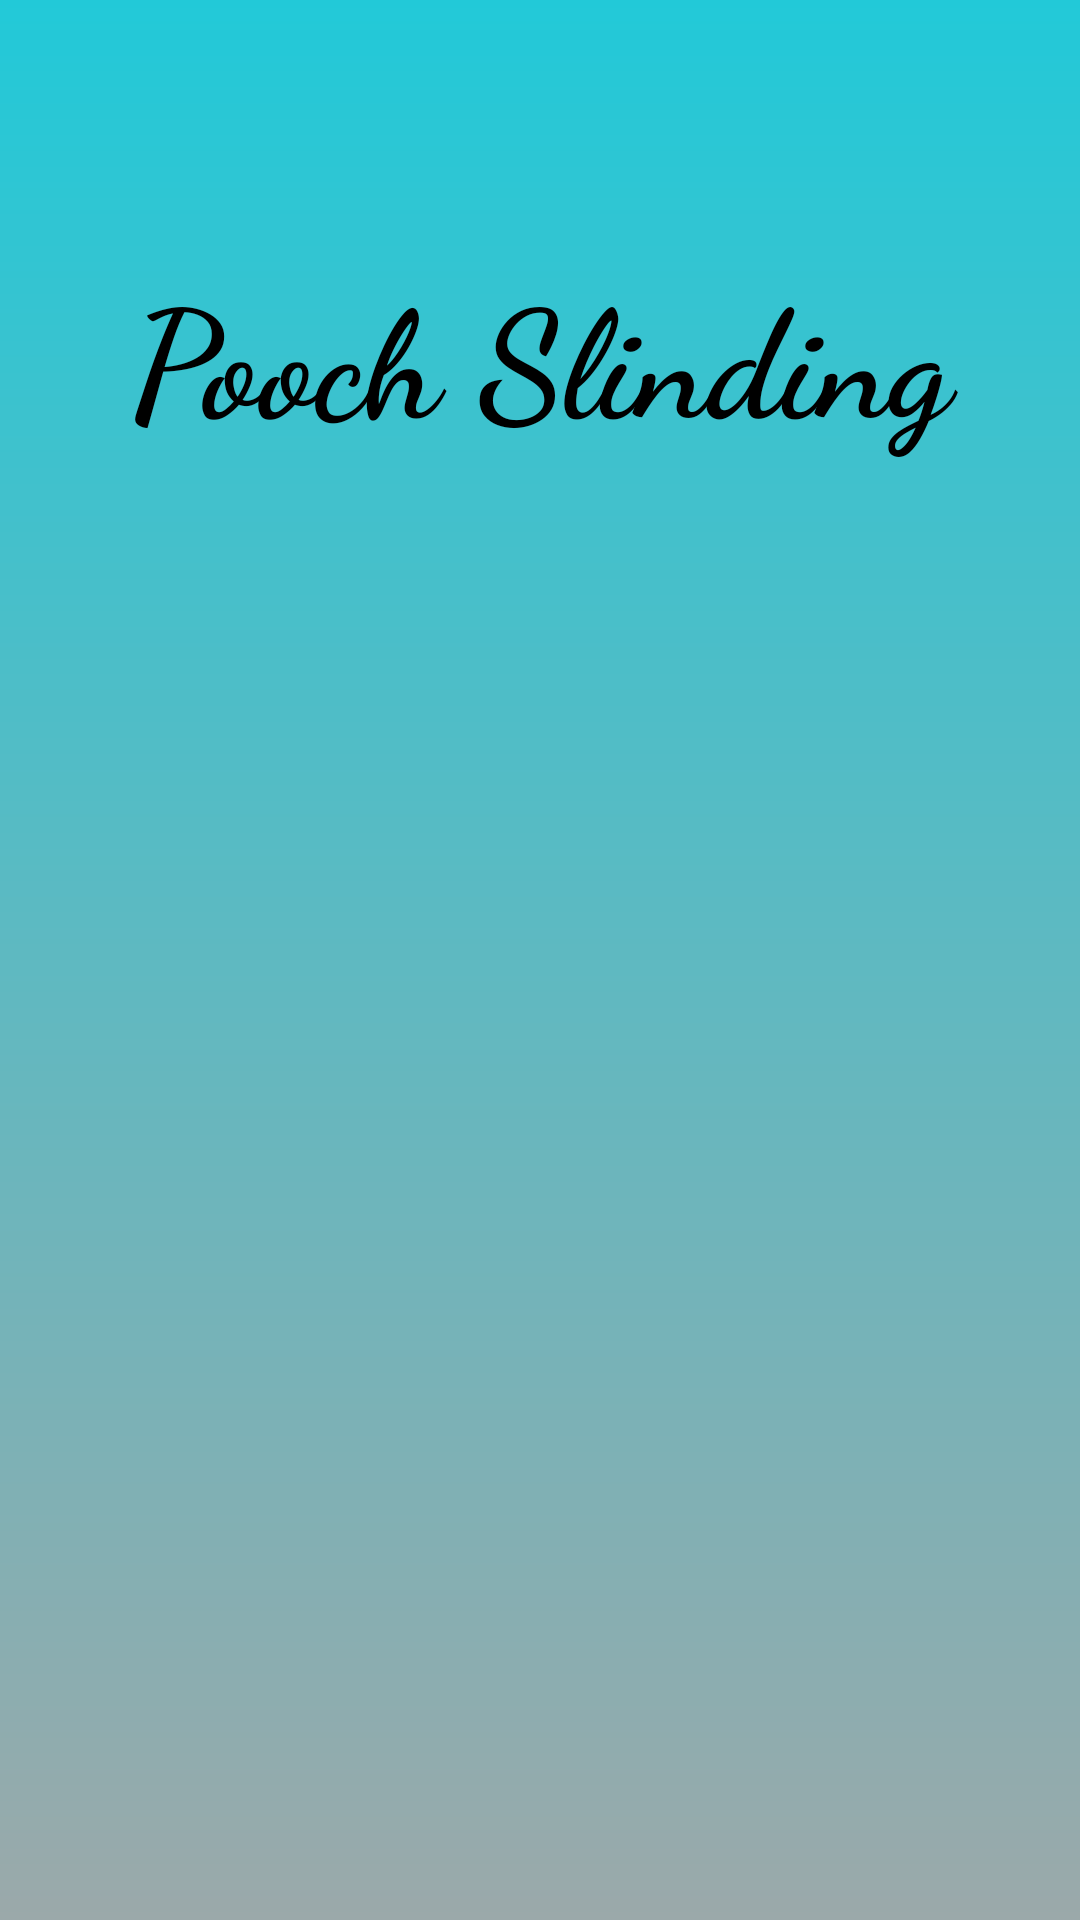

Here is an Android app screen rendered from its layout file. Give the layout XML and the strings, colors and styles it references.
<!-- AndroidManifest.xml: application theme Theme.PoochSlinding -->
<!-- res/layout/activity_splash_screen.xml -->
<?xml version="1.0" encoding="utf-8"?>
<androidx.constraintlayout.widget.ConstraintLayout xmlns:android="http://schemas.android.com/apk/res/android"
    xmlns:app="http://schemas.android.com/apk/res-auto"
    xmlns:tools="http://schemas.android.com/tools"
    android:id="@+id/cl_splash_root"
    android:layout_width="match_parent"
    android:layout_height="match_parent"
    android:background="@drawable/ic_mainscreen"
    tools:context=".view.SplashScreenActivity">

    <TextView
        android:id="@+id/tv_title2"
        android:layout_width="0dp"
        android:layout_height="wrap_content"
        android:fontFamily="cursive"
        android:gravity="center"
        android:text="@string/app_title"
        android:textColor="@color/black"
        android:textSize="50sp"
        android:textStyle="bold"
        app:layout_constraintBottom_toTopOf="@+id/iv_splash_logo"
        app:layout_constraintEnd_toEndOf="parent"
        app:layout_constraintHorizontal_bias="1.0"
        app:layout_constraintStart_toStartOf="parent"
        app:layout_constraintTop_toTopOf="parent" />

    <ImageView
        android:id="@+id/iv_splash_logo"
        android:layout_width="150dp"
        android:layout_height="150dp"
        android:contentDescription="@string/iv_splash_logo"
        app:layout_constraintBottom_toTopOf="@+id/tv_font_loading_bold"
        app:layout_constraintEnd_toEndOf="parent"
        app:layout_constraintStart_toStartOf="parent"
        app:layout_constraintTop_toTopOf="parent" />

    <TextView
        android:id="@+id/tv_font_loading_bold"
        android:layout_width="wrap_content"
        android:layout_height="wrap_content"
        android:fontFamily="@font/caesar_dressing"
        android:textStyle="bold"
        app:layout_constraintBottom_toBottomOf="parent"
        app:layout_constraintEnd_toEndOf="parent"
        app:layout_constraintStart_toStartOf="parent" />

    <TextView
        android:id="@+id/tv_font_loading_bold2"
        android:layout_width="wrap_content"
        android:layout_height="wrap_content"
        android:fontFamily="@font/cairo_bold"
        android:textStyle="bold"
        app:layout_constraintBottom_toBottomOf="parent"
        app:layout_constraintEnd_toEndOf="parent"
        app:layout_constraintStart_toStartOf="parent" />

    <TextView
        android:id="@+id/tv_font_loading"
        android:layout_width="wrap_content"
        android:layout_height="wrap_content"
        app:layout_constraintBottom_toBottomOf="parent"
        app:layout_constraintEnd_toEndOf="parent"
        app:layout_constraintStart_toStartOf="parent" />

    <androidx.constraintlayout.widget.Guideline
        android:id="@+id/gl_splash_left"
        android:layout_width="wrap_content"
        android:layout_height="wrap_content"
        android:orientation="vertical"
        app:layout_constraintGuide_begin="0dp"
        app:layout_constraintGuide_percent="0.1" />

    <androidx.constraintlayout.widget.Guideline
        android:id="@+id/gl_splash_right"
        android:layout_width="wrap_content"
        android:layout_height="wrap_content"
        android:orientation="vertical"
        app:layout_constraintGuide_begin="0dp"
        app:layout_constraintGuide_percent="0.9" />

</androidx.constraintlayout.widget.ConstraintLayout>
<!-- resources referenced by this layout -->
<resources>
  <color name="black">#FF000000</color>
  <!-- drawable ic_mainscreen (drawable) -->
  <?xml version="1.0" encoding="utf-8"?>
  <shape
          xmlns:android="http://schemas.android.com/apk/res/android"
          android:shape="rectangle">
  
      <gradient
          android:startColor="#22C9D8"
          android:endColor="#9BA9AA"
          android:angle="170" />
  
  </shape>
  <string name="app_title">Pooch Slinding</string>
  <string name="iv_splash_logo">Заполнитель для логотипа</string>
  <style name="Theme.PoochSlinding" parent="Theme.MaterialComponents.DayNight.NoActionBar">
          
          <item name="colorPrimary">@color/purple_500</item>
          <item name="colorPrimaryVariant">@color/purple_700</item>
          <item name="colorOnPrimary">@color/white</item>
          
          <item name="colorSecondary">@color/teal_200</item>
          <item name="colorSecondaryVariant">@color/teal_700</item>
          <item name="colorOnSecondary">@color/black</item>
          
          <item name="android:statusBarColor">#22C9D8</item>
          
      </style>
  <color name="purple_500">#FF6200EE</color>
  <color name="purple_700">#FF3700B3</color>
  <color name="white">#FFFFFFFF</color>
  <color name="teal_200">#FF03DAC5</color>
  <color name="teal_700">#FF018786</color>
</resources>
